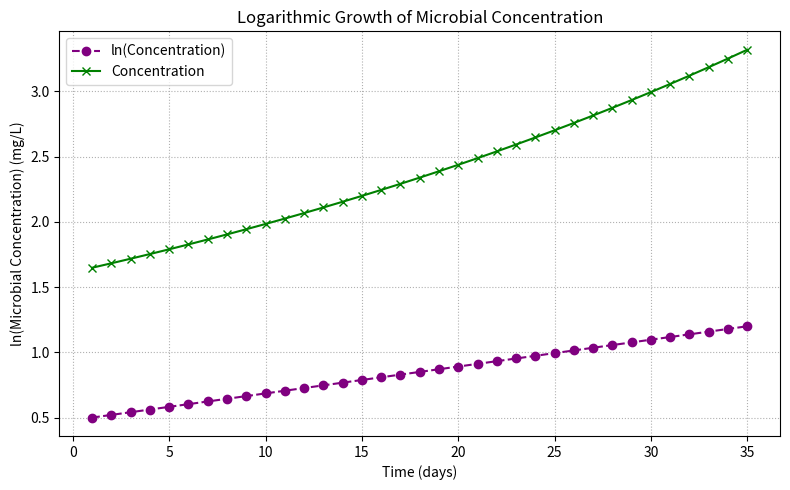

Here is the Python script that generated this plot:
import numpy as np
import matplotlib.pyplot as plt
import csv
import os

# Simulated time data spanning 35 days
days = np.arange(1, 36)

# Given microbial concentration data (mg/L) over the time period
# This has no intercept (not correct as there is a medium for growth phase)
'''
microbial_concentration_up = np.array([
     1.02552020405620, 1.05169168892748, 1.07853107543312, 1.10605540855913, 1.13428216828303,
     1.16322928067492, 1.19291512928190, 1.22335856680290, 1.25457892706162, 1.28659603728484,
     1.31943023069425, 1.35310235941949, 1.38763380774081, 1.42304650566964, 1.45936294287580,
     1.49660618297005, 1.53479987815122, 1.57396828422707, 1.61413627601854, 1.65532936315706,
     1.69757370628505, 1.74089613366989, 1.78532415824180, 1.83088599506660, 1.87761057926434,
     1.92552758438526, 1.97466744125462, 2.02506135729857, 2.07674133636317, 2.12974019903911,
     2.18409160350528, 2.23983006690418, 2.29699098726279, 2.35561066597300, 2.41572633084560
])
'''
microbial_concentration = np.array([
    1.64872127070013, 1.68301736879343, 1.71802688180127, 1.75376464992030, 1.79024582204753,
    1.82748586220180, 1.86550055607883, 1.90430601774260, 1.94391869645598, 1.98435538365342,
    2.02563322005864, 2.06776970295043, 2.11078269357961, 2.15469042474020, 2.19951150849817,
    2.24526494408088, 2.29197012593066, 2.33964685192599, 2.38831533177357, 2.43799619557505,
    2.48871050257191, 2.54047975007231, 2.59332588256355, 2.64727130101414, 2.70233887236937,
    2.75855193924439, 2.81593432981889, 2.87451036793768, 2.93430488342127, 2.99534322259109,
    3.05765125901345, 3.12125540446716, 3.18618262013922, 3.25246042805340, 3.32011692273655
])


# Calculate the natural logarithm of the concentration data
log_concentration = np.log(microbial_concentration)

# Plotting the log-transformed concentration data over time
plt.figure(figsize=(8, 5))
plt.plot(days, log_concentration, color='purple', marker='o', linestyle='--', label='ln(Concentration)')
plt.plot(days, microbial_concentration, color='green', marker='x', linestyle='-', label='Concentration')
plt.xlabel('Time (days)')
plt.ylabel('ln(Microbial Concentration) (mg/L)')
plt.title('Logarithmic Growth of Microbial Concentration')
plt.grid(True, which='both', linestyle=':')
plt.legend()
plt.tight_layout()
plt.show()

# Perform linear regression using numpy's polyfit function
linear_fit = np.polyfit(days, log_concentration, 1)
growth_rate_k = linear_fit[0]
y_intercept = linear_fit[1]

# Validate if the file already exists
output_file = 'growth_results.csv'
if os.path.exists(output_file):
    print(f"Warning: '{output_file}' already exists and will be overwritten.")

# Save the growth rate and intercept to a CSV file
with open(output_file, mode='w', newline='') as file:
    csv_writer = csv.writer(file)
    csv_writer.writerow(['Growth Rate (k)', 'Y-Intercept'])
    csv_writer.writerow([growth_rate_k, y_intercept])

# Display calculated growth rate and intercept
print(f"Calculated Growth Rate (k): {growth_rate_k:.4f}")
print(f"Calculated Y-Intercept: {y_intercept:.4f}")
